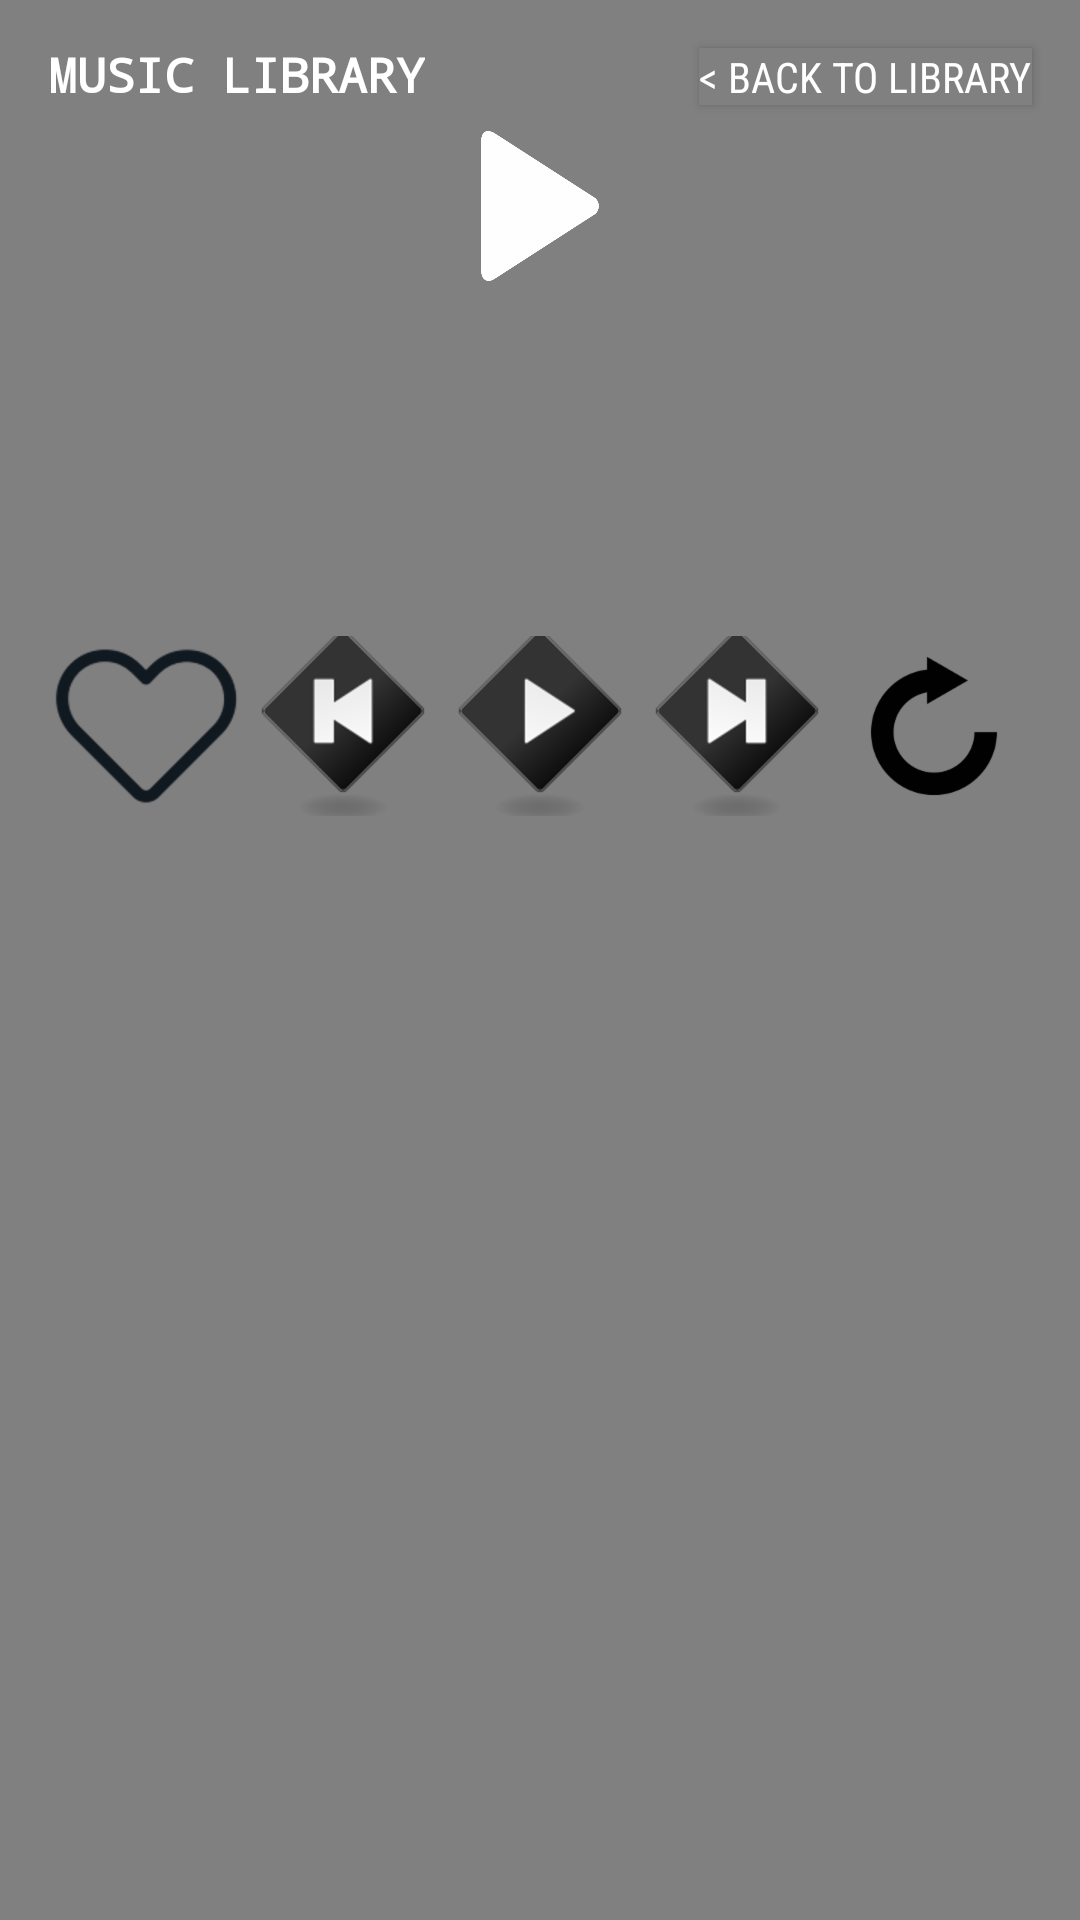

Produce the Android XML layout that renders to this screen, including the resource entries it uses.
<!-- AndroidManifest.xml: application theme AppTheme -->
<!-- res/layout/activity_play_song.xml -->
<?xml version="1.0" encoding="utf-8"?>
<LinearLayout xmlns:android="http://schemas.android.com/apk/res/android"
    xmlns:tools="http://schemas.android.com/tools"
    android:layout_width="match_parent"
    android:layout_height="match_parent"
    android:orientation="vertical">

    <RelativeLayout
        android:layout_width="match_parent"
        android:layout_height="wrap_content">

        
        <TextView
            style="@style/ActivityPurposeTheme"
            android:text="@string/music_library_activity_purpose"/>

        
        <Button
            android:id="@+id/button_to_main_activity"
            style="@style/ButtonTheme"
            android:text="@string/back_button"/>
    </RelativeLayout>

    
    <RelativeLayout
        android:layout_width="match_parent"
        android:layout_height="wrap_content">

        <ImageView
            android:id="@+id/song_picture_text_view"
            android:layout_width="match_parent"
            android:layout_height="wrap_content"
            android:scaleType="centerCrop"
            tools:src="@drawable/song_image" />

        
        <ImageView
            android:id="@+id/song_play_icon"
            android:layout_width="50dp"
            android:layout_height="50dp"
            android:layout_centerInParent="true"
            android:src="@drawable/image_play_icon" />
    </RelativeLayout>

    
    <LinearLayout
        android:layout_width="match_parent"
        android:layout_height="wrap_content"
        android:orientation="vertical"
        android:padding="16dp">
        <TextView
            android:id="@+id/song_name_text_view"
            android:layout_width="match_parent"
            android:layout_height="wrap_content"
            android:paddingBottom="6dp"
            android:textSize="18dp"
            android:textStyle="bold"
            android:textAllCaps="true"
            tools:text="@string/song_name" />

        <TextView
            android:id="@+id/interpreter_name_text_view"
            android:layout_width="match_parent"
            android:layout_height="wrap_content"
            android:paddingBottom="4dp"
            tools:text="@string/interpreter_name"/>

        <TextView
            android:id="@+id/album_name_text_view"
            android:layout_width="match_parent"
            android:layout_height="wrap_content"
            android:paddingBottom="30dp"
            android:textColor="@color/albumTextColor"
            tools:text="@string/album_name"/>

        
        <LinearLayout
            android:layout_width="match_parent"
            android:layout_height="wrap_content">

            <ImageButton
                android:id="@+id/heart_icon"
                style="@style/PlayControls"
                android:src="@drawable/heart_icon" />
            <ImageButton
                android:id="@+id/song_backward_icon"
                style="@style/PlayControls"
                android:src="@drawable/backward_icon" />
            <ImageButton
                android:id="@+id/play_icon"
                style="@style/PlayControls"
                android:src="@drawable/play_icon" />
            <ImageButton
                android:id="@+id/song_forward_icon"
                style="@style/PlayControls"
                android:src="@drawable/forward_icon" />
            <ImageButton
                android:id="@+id/replay_icon"
                style="@style/PlayControls"
                android:src="@drawable/replay_icon" />
        </LinearLayout>
    </LinearLayout>
</LinearLayout>
<!-- resources referenced by this layout -->
<resources>
  <color name="albumTextColor">#d9d9d9</color>
  <!-- drawable backward_icon: png bitmap (drawable-hdpi, 4989 bytes) -->
  <!-- drawable forward_icon: png bitmap (drawable-hdpi, 5020 bytes) -->
  <!-- drawable heart_icon: png bitmap (drawable-hdpi, 3627 bytes) -->
  <!-- drawable image_play_icon: png bitmap (drawable-hdpi, 6743 bytes) -->
  <!-- drawable play_icon: png bitmap (drawable-hdpi, 4568 bytes) -->
  <!-- drawable replay_icon: png bitmap (drawable-hdpi, 1772 bytes) -->
  <!-- drawable song_image: png bitmap (drawable-hdpi, 200665 bytes) -->
  <string name="album_name">Album Name</string>
  <string name="back_button">&lt; Back to library</string>
  <string name="interpreter_name">Interpreter Name</string>
  <string name="music_library_activity_purpose">Music Library</string>
  <string name="song_name">Song Name</string>
  <style name="ActivityPurposeTheme">
          <item name="android:layout_width">wrap_content</item>
          <item name="android:layout_height">wrap_content</item>
          <item name="android:paddingTop">14dp</item>
          <item name="android:paddingBottom">8dp</item>
          <item name="android:textSize">16sp</item>
          <item name="android:textAllCaps">true</item>
          <item name="android:fontFamily">monospace</item>
          <item name="android:textStyle">bold</item>
      </style>
  <style name="ButtonTheme">
          <item name="android:layout_width">wrap_content</item>
          <item name="android:layout_height">wrap_content</item>
          <item name="android:layout_alignParentEnd">true</item>
          <item name="android:layout_marginRight">16dp</item>
          <item name="android:layout_marginTop">16dp</item>
          <item name="android:minHeight">0dp</item>
          <item name="android:minWidth">0dp</item>
          <item name="android:textColor">@color/textColor</item>
          <item name="android:background">@color/windowBackground</item>
          <item name="android:fontFamily">sans-serif-condensed </item>
      </style>
  <style name="PlayControls">
          <item name="android:layout_width">0dp</item>
          <item name="android:layout_height">60dp</item>
          <item name="android:layout_weight">1</item>
          <item name="android:layout_centerInParent">true</item>
          <item name="android:background">@color/windowBackground</item>
      </style>
  <style name="AppTheme" parent="Theme.AppCompat.Light.DarkActionBar">
          
          <item name="colorPrimary">@color/colorPrimary</item>
          <item name="colorPrimaryDark">@color/colorPrimaryDark</item>
          <item name="colorAccent">@color/colorAccent</item>
          <item name="android:windowBackground">@color/windowBackground</item>
          <item name="android:textViewStyle">@style/MyTextViewStyle</item>
      </style>
  <color name="textColor">#FFFFFF</color>
  <color name="windowBackground">#808080</color>
  <color name="colorPrimary">#4d4d4d</color>
  <color name="colorPrimaryDark">#262626</color>
  <color name="colorAccent">#595959</color>
  <style name="MyTextViewStyle" parent="android:Widget.TextView">
          <item name="android:paddingRight">16dp</item>
          <item name="android:paddingLeft">16dp</item>
          <item name="android:textColor">#FFFFFF</item>
          <item name="android:maxLines">1</item>
      </style>
</resources>
